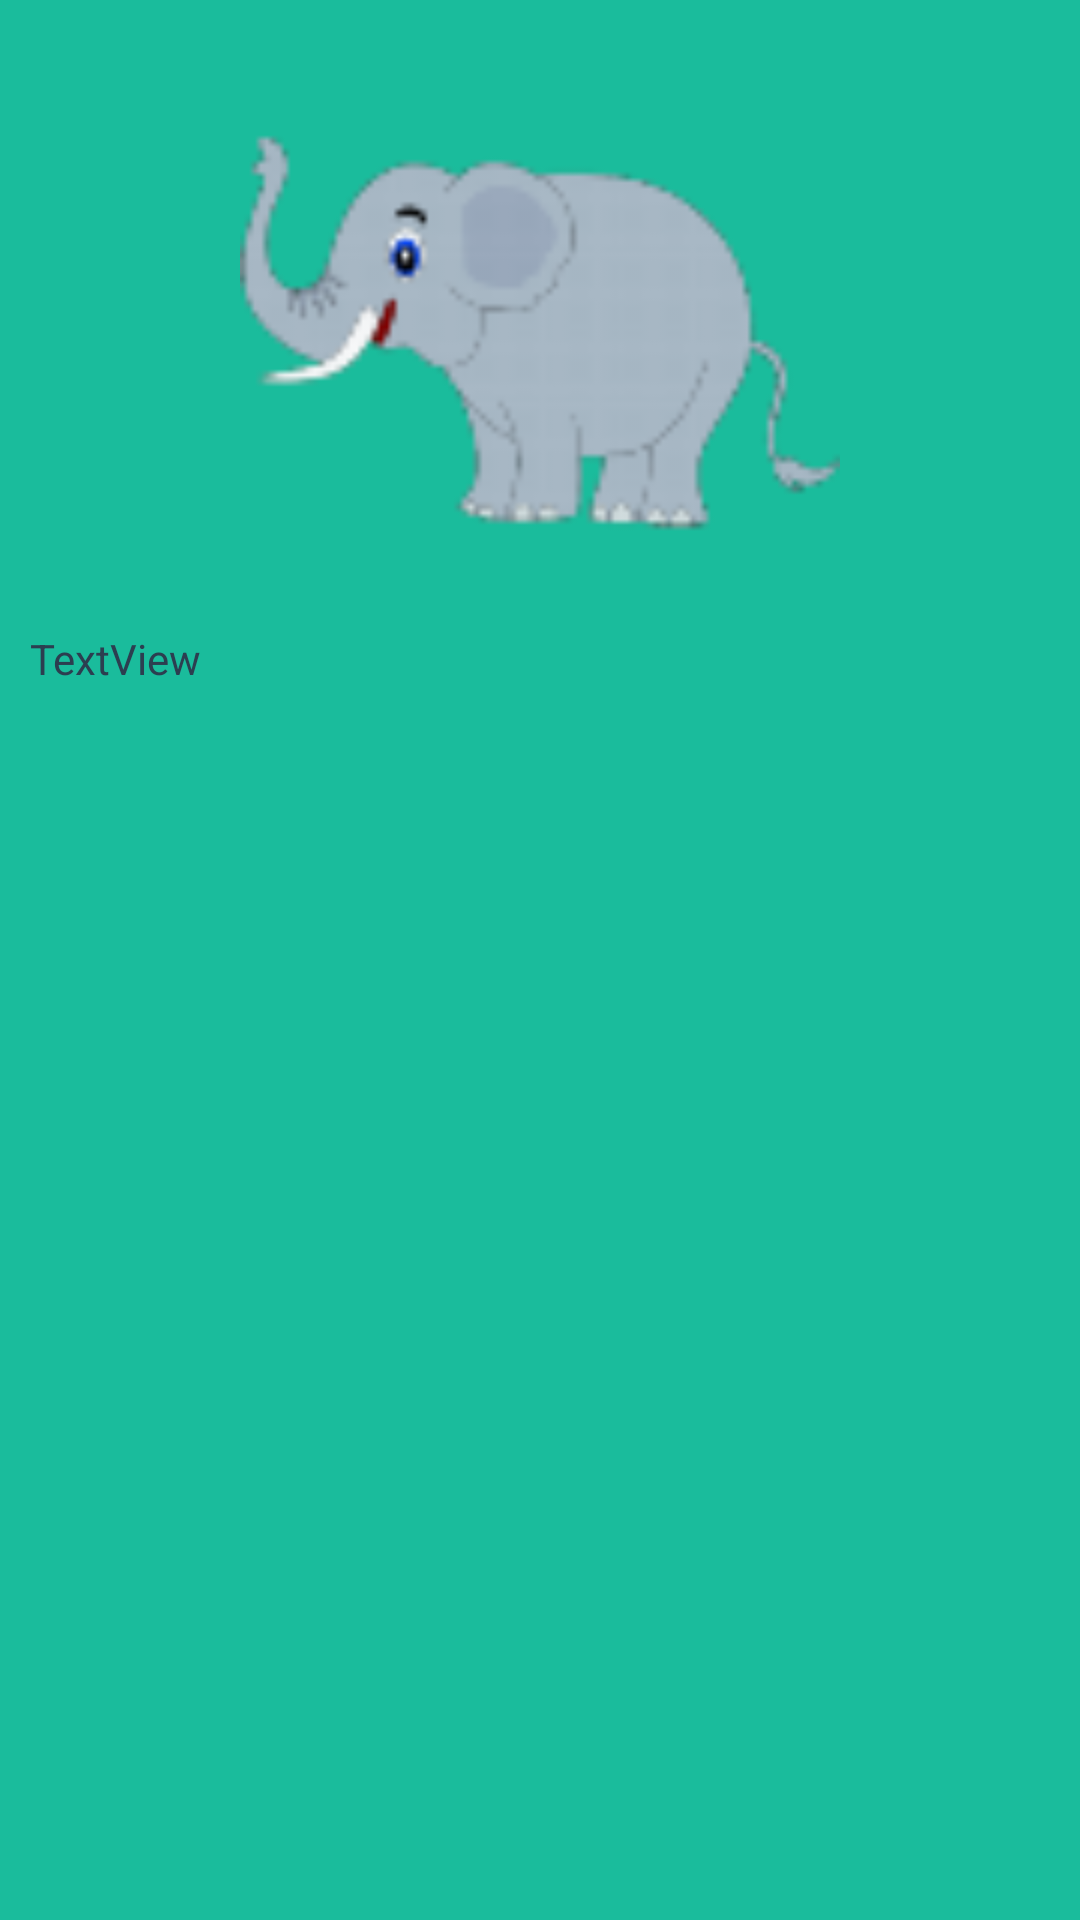

This screen was rendered from an Android layout file. Write that file and the resources it references.
<!-- AndroidManifest.xml: fallback theme Theme.MaterialComponents.DayNight.NoActionBar -->
<!-- res/layout/fragment_dialog_jawab_benar_baca_perpustakaan.xml -->
<?xml version="1.0" encoding="utf-8"?>
<RelativeLayout xmlns:android="http://schemas.android.com/apk/res/android"
    android:layout_width="match_parent"
    android:layout_height="match_parent"
    android:background="#1abc9c"
    android:padding="10dp" >

    <ScrollView
        android:id="@+id/scrollView1"
        android:layout_width="match_parent"
        android:layout_height="match_parent" >

        <RelativeLayout
            android:layout_width="match_parent"
            android:layout_height="match_parent"
            android:orientation="vertical" >
            
		    <ImageView
		        android:id="@+id/imgBacaPerpustakaan3"
		        android:layout_width="200dp"
		        android:layout_height="200dp"
		        android:layout_alignParentTop="true"
		        android:layout_centerHorizontal="true"
		        android:src="@drawable/kategori_fauna" />
            
		    <TextView
		        android:id="@+id/lblPenjelasan1"
		        android:layout_width="wrap_content"
		        android:layout_height="wrap_content"
		        android:layout_alignParentLeft="true"
		        android:layout_below="@+id/imgBacaPerpustakaan3"
		        android:text="TextView"
		        android:textColor="#2c3e50" />
            
        </RelativeLayout>
    </ScrollView>

</RelativeLayout>
<!-- resources referenced by this layout -->
<resources>
  <!-- drawable kategori_fauna: png bitmap (drawable, 5285 bytes) -->
</resources>
